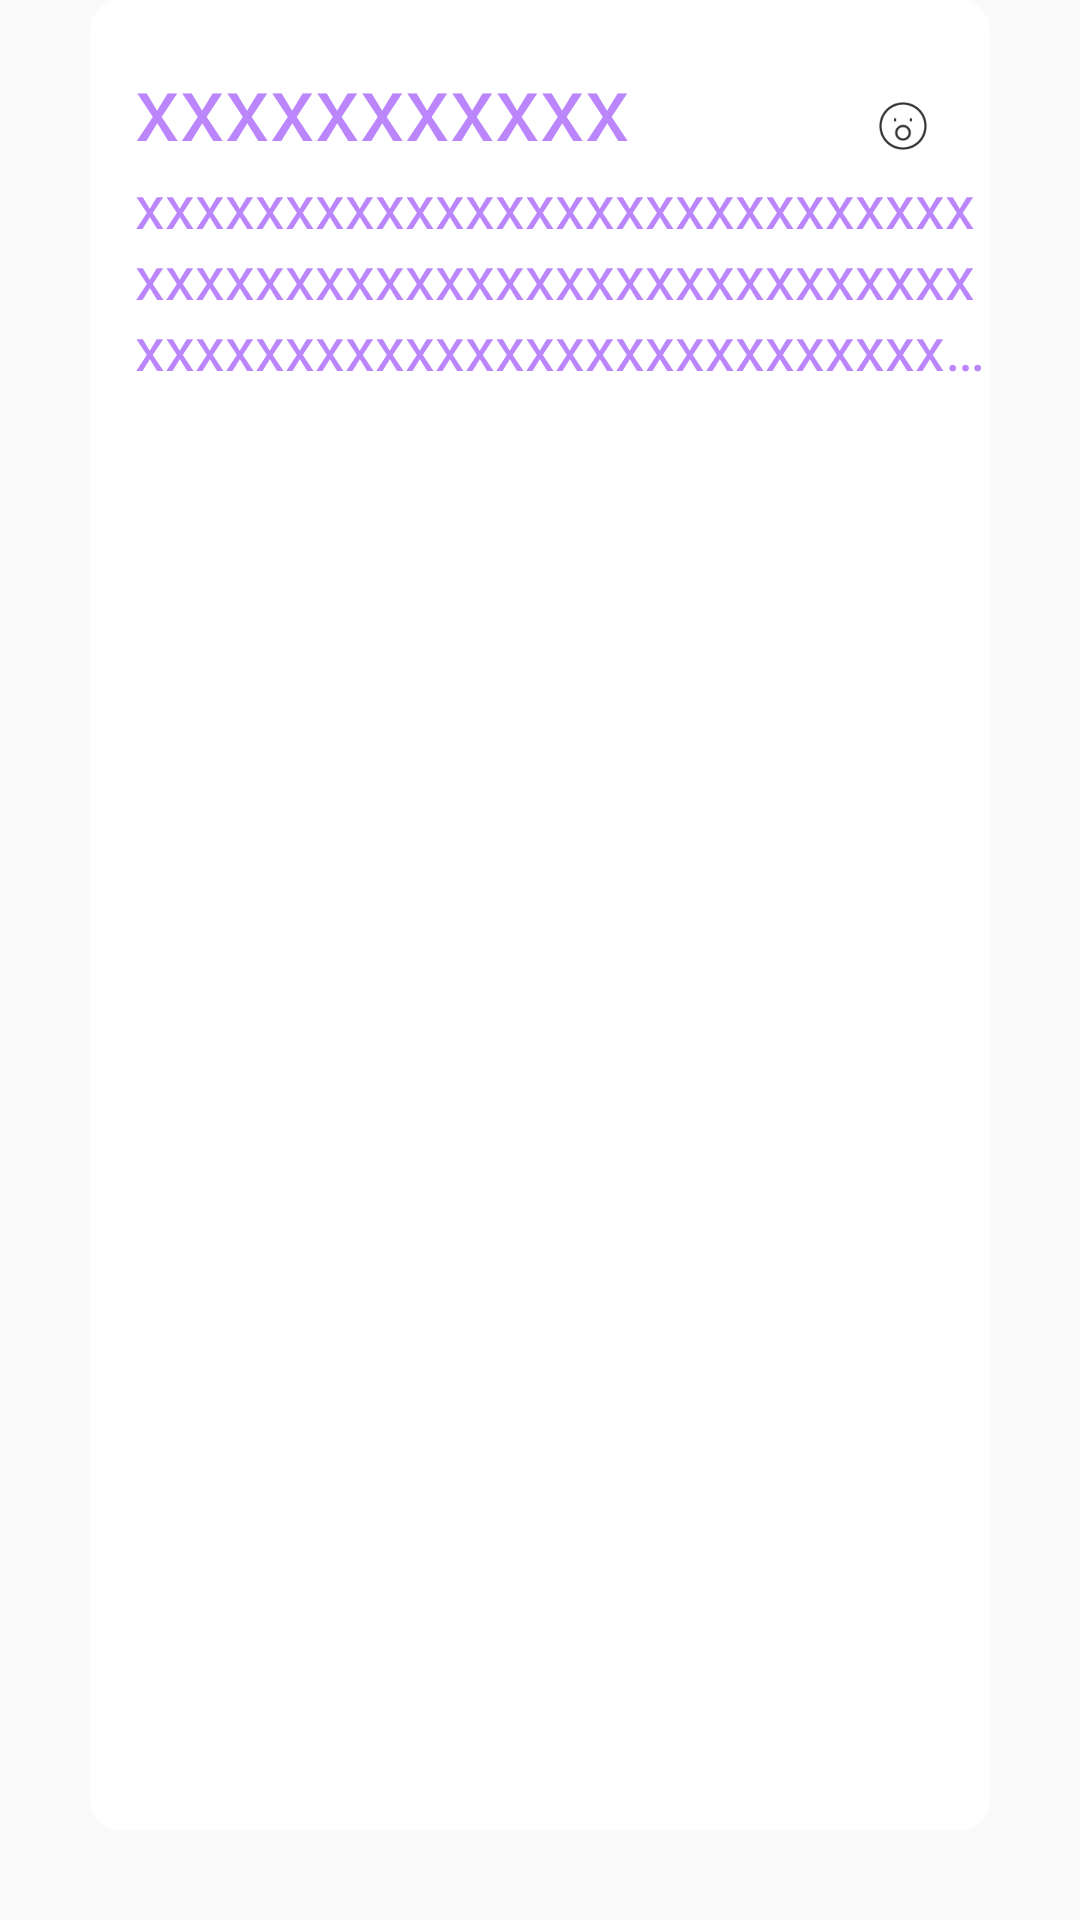

Produce the Android XML layout that renders to this screen, including the resource entries it uses.
<!-- AndroidManifest.xml: application theme Theme.AndroidBezier -->
<!-- res/layout/timeline_item_content.xml -->
<?xml version="1.0" encoding="utf-8"?>
<RelativeLayout xmlns:android="http://schemas.android.com/apk/res/android"
    android:layout_width="match_parent"
    android:layout_height="180dp">
    <LinearLayout
        android:layout_marginLeft="30dp"
        android:layout_marginRight="30dp"
        android:background="@drawable/cir_square"
        android:layout_width="match_parent"
        android:layout_height="match_parent"
        android:layout_marginBottom="30dp">
        <RelativeLayout
            android:layout_width="match_parent"
            android:layout_height="match_parent">

            <TextView
                android:id="@+id/item_title_textview"
                android:layout_width="wrap_content"
                android:layout_height="wrap_content"
                android:layout_alignParentStart="true"
                android:layout_alignParentLeft="true"
                android:layout_marginLeft="15dp"
                android:layout_marginTop="15dp"
                android:ellipsize="end"
                android:maxLines="2"
                android:text="xxxxxxxxxxx"
                android:textColor="@color/purple_200"
                android:textSize="30dp"></TextView>
            <TextView
                android:layout_alignParentLeft="true"
                android:layout_alignParentTop="true"
                android:layout_marginLeft="15dp"
                android:layout_marginTop="55dp"
                android:maxLines="3"
                android:textSize="20dp"
                android:text="xxxxxxxxxxxxxxxxxxxxxxxxxxxxxxxxxxxxxxxxxxxxxxxxxxxxxxxxxxxxxxxxxxxxxxxxxxxxxxxxxxxxxxxxxxxxxxxxxxxxxxxxxxxxxxxxxxxxxxxxxxxxxxxxxxxxxxx"
                android:ellipsize="end"
                android:textColor="@color/purple_200"
                android:id="@+id/item_content"
                android:layout_width="wrap_content"
                android:layout_height="wrap_content">

            </TextView>

            <ImageView
                android:layout_width="wrap_content"
                android:layout_height="wrap_content"
                android:layout_alignParentRight="true"
                android:layout_marginRight="20dp"
                android:layout_marginTop="33dp"
                android:src="@mipmap/ic_mood_amazed">

            </ImageView>

        </RelativeLayout>
    </LinearLayout>

</RelativeLayout>
<!-- resources referenced by this layout -->
<resources>
  <color name="purple_200">#FFBB86FC</color>
  <!-- drawable cir_square (drawable) -->
  <?xml version="1.0" encoding="utf-8"?>
  <shape xmlns:android="http://schemas.android.com/apk/res/android"
      android:shape="rectangle">
  
      <corners android:radius="10dp" />
      <solid android:color="@color/timeline_item_bg_color" />
  
  </shape>
  <!-- mipmap ic_mood_amazed: png bitmap (mipmap-xxxhdpi, 888 bytes) -->
  <style name="Theme.AndroidBezier" parent="Theme.AppCompat.Light.NoActionBar">
          
          <item name="colorPrimary">@color/white</item>
          <item name="colorPrimaryVariant">@color/white</item>
          <item name="colorOnPrimary">@color/black</item>
  
  
          
          <item name="colorSecondary">@color/teal_200</item>
          <item name="colorSecondaryVariant">@color/teal_700</item>
          <item name="colorOnSecondary">@color/black</item>
          <item name="android:textColor">@color/black</item>
          
          <item name="android:statusBarColor" tools:targetApi="l">?attr/colorPrimaryVariant</item>
  
          <item name="android:textColorPrimary">@color/black</item>
          <item name="android:textColorSecondary">@color/black</item>
          
      </style>
  <color name="timeline_item_bg_color">#FFFFFFFF</color>
  <color name="white">#FFFFFFFF</color>
  <color name="black">#FF000000</color>
  <color name="teal_200">#FF03DAC5</color>
  <color name="teal_700">#FF018786</color>
</resources>
